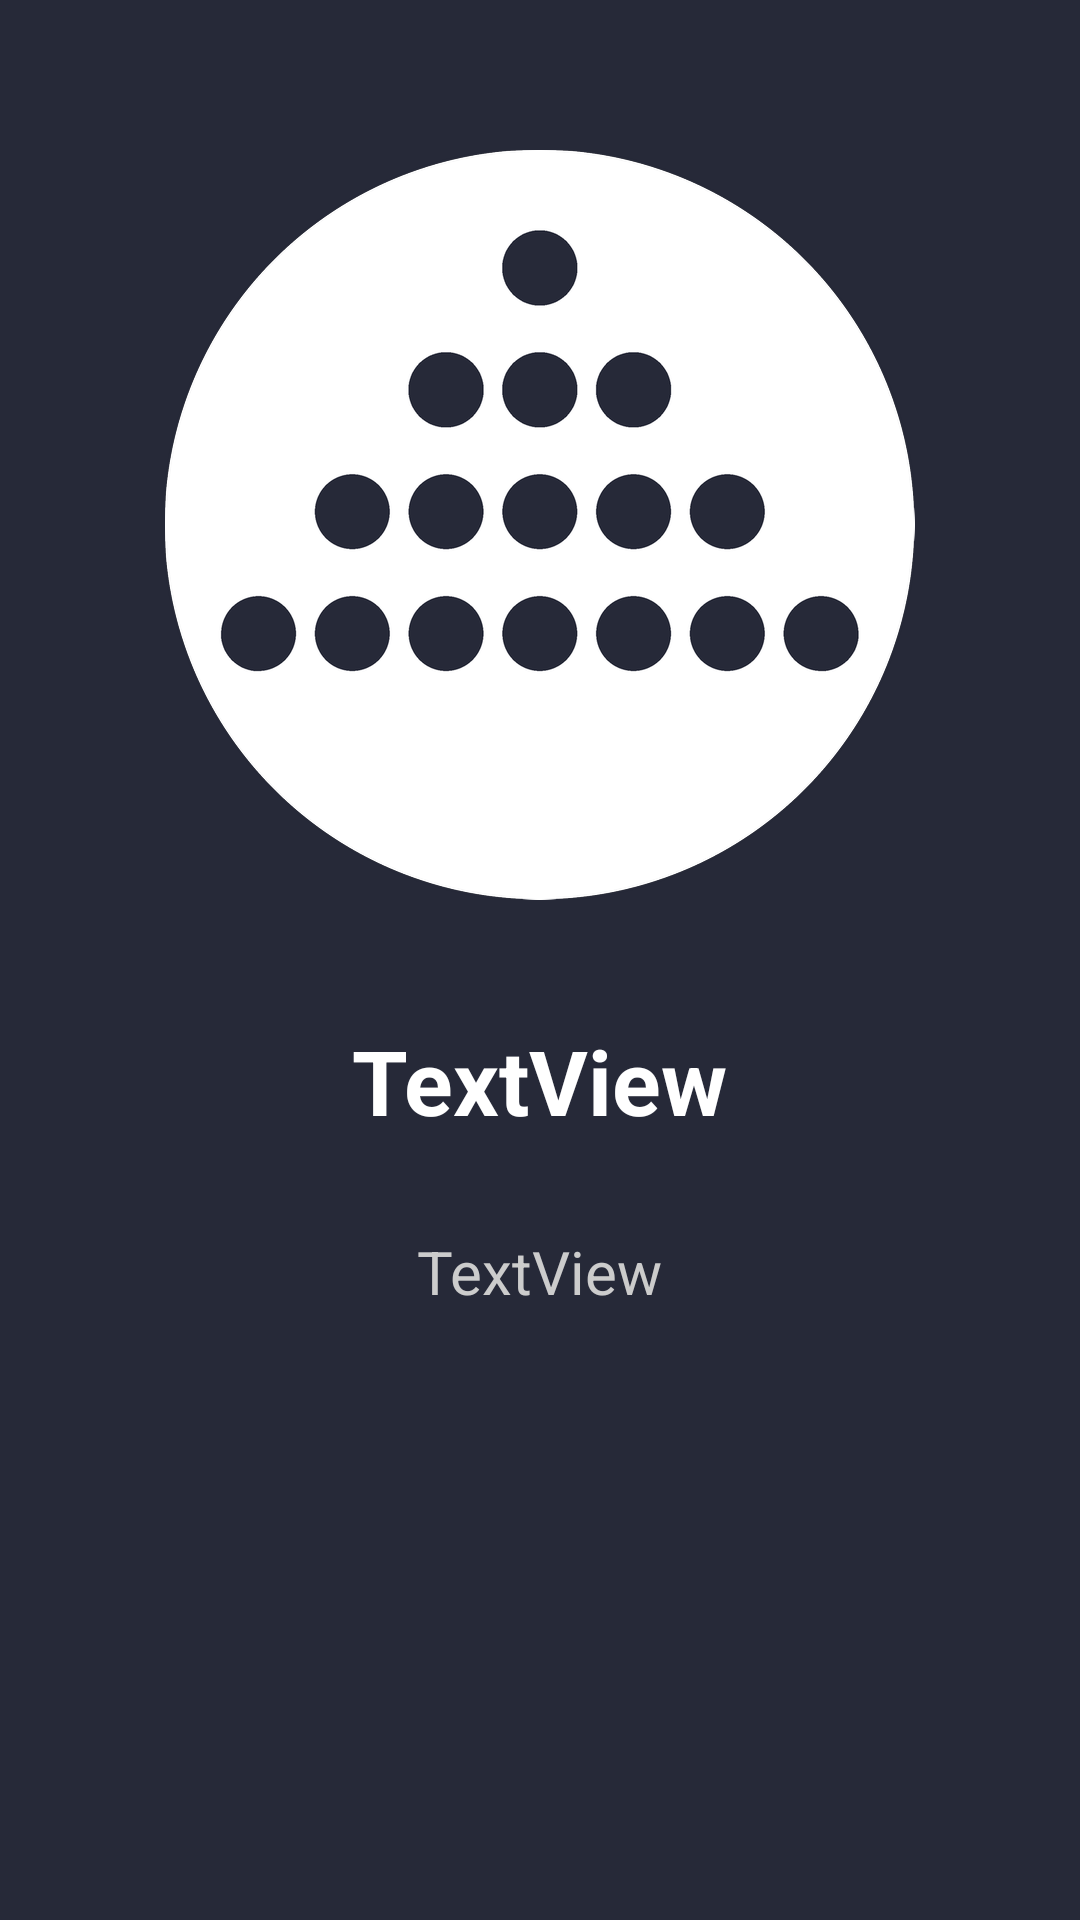

Layout XML and referenced resources for this Android screen:
<!-- AndroidManifest.xml: application theme AppTheme -->
<!-- res/layout/slide_layout.xml -->
<?xml version="1.0" encoding="utf-8"?>
<RelativeLayout xmlns:android="http://schemas.android.com/apk/res/android"
    xmlns:app="http://schemas.android.com/apk/res-auto"
    android:layout_width="match_parent" android:layout_height="match_parent">

    <TextView
        android:id="@+id/slide_heading"
        android:layout_width="wrap_content"
        android:layout_height="wrap_content"
        android:layout_below="@+id/slide_imagebtn"
        android:layout_centerHorizontal="true"
        android:layout_marginTop="40dp"
        android:text="TextView"
        android:textColor="@color/colorWhite"
        android:textSize="30sp"
        android:textStyle="bold" />

    <TextView
        android:id="@+id/slide_description"
        android:layout_width="wrap_content"
        android:layout_height="wrap_content"
        android:layout_below="@+id/slide_heading"
        android:layout_centerHorizontal="true"
        android:layout_marginTop="30dp"
        android:text="TextView"
        android:textColor="@color/colorTransparentWhite"
        android:textSize="20sp" />

    <ImageButton
        android:id="@+id/slide_imagebtn"
        android:layout_width="wrap_content"
        android:layout_height="wrap_content"
        android:layout_alignParentTop="true"
        android:layout_centerHorizontal="true"
        android:layout_marginTop="50dp"
        android:background="@null"
        app:srcCompat="@drawable/menu_nimclassic" />

</RelativeLayout>
<!-- resources referenced by this layout -->
<resources>
  <color name="colorTransparentWhite">#cccccc</color>
  <color name="colorWhite">#FFfFFF</color>
  <!-- drawable menu_nimclassic: png bitmap (drawable-hdpi, 31740 bytes) -->
  <style name="AppTheme" parent="Theme.AppCompat.Light.NoActionBar">
          
          <item name="android:windowNoTitle">true</item>
          <item name="android:windowContentOverlay">@null</item>
          <item name="android:windowBackground">@color/colorPrimary</item>
          <item name="colorPrimary">@color/colorPrimary</item>
          <item name="colorPrimaryDark">@color/colorPrimaryDark</item>
          <item name="colorAccent">@color/colorAccent</item>
      </style>
  <color name="colorPrimary">#262938</color>
  <color name="colorPrimaryDark">#181A24</color>
  <color name="colorAccent">#FFfFFF</color>
</resources>
